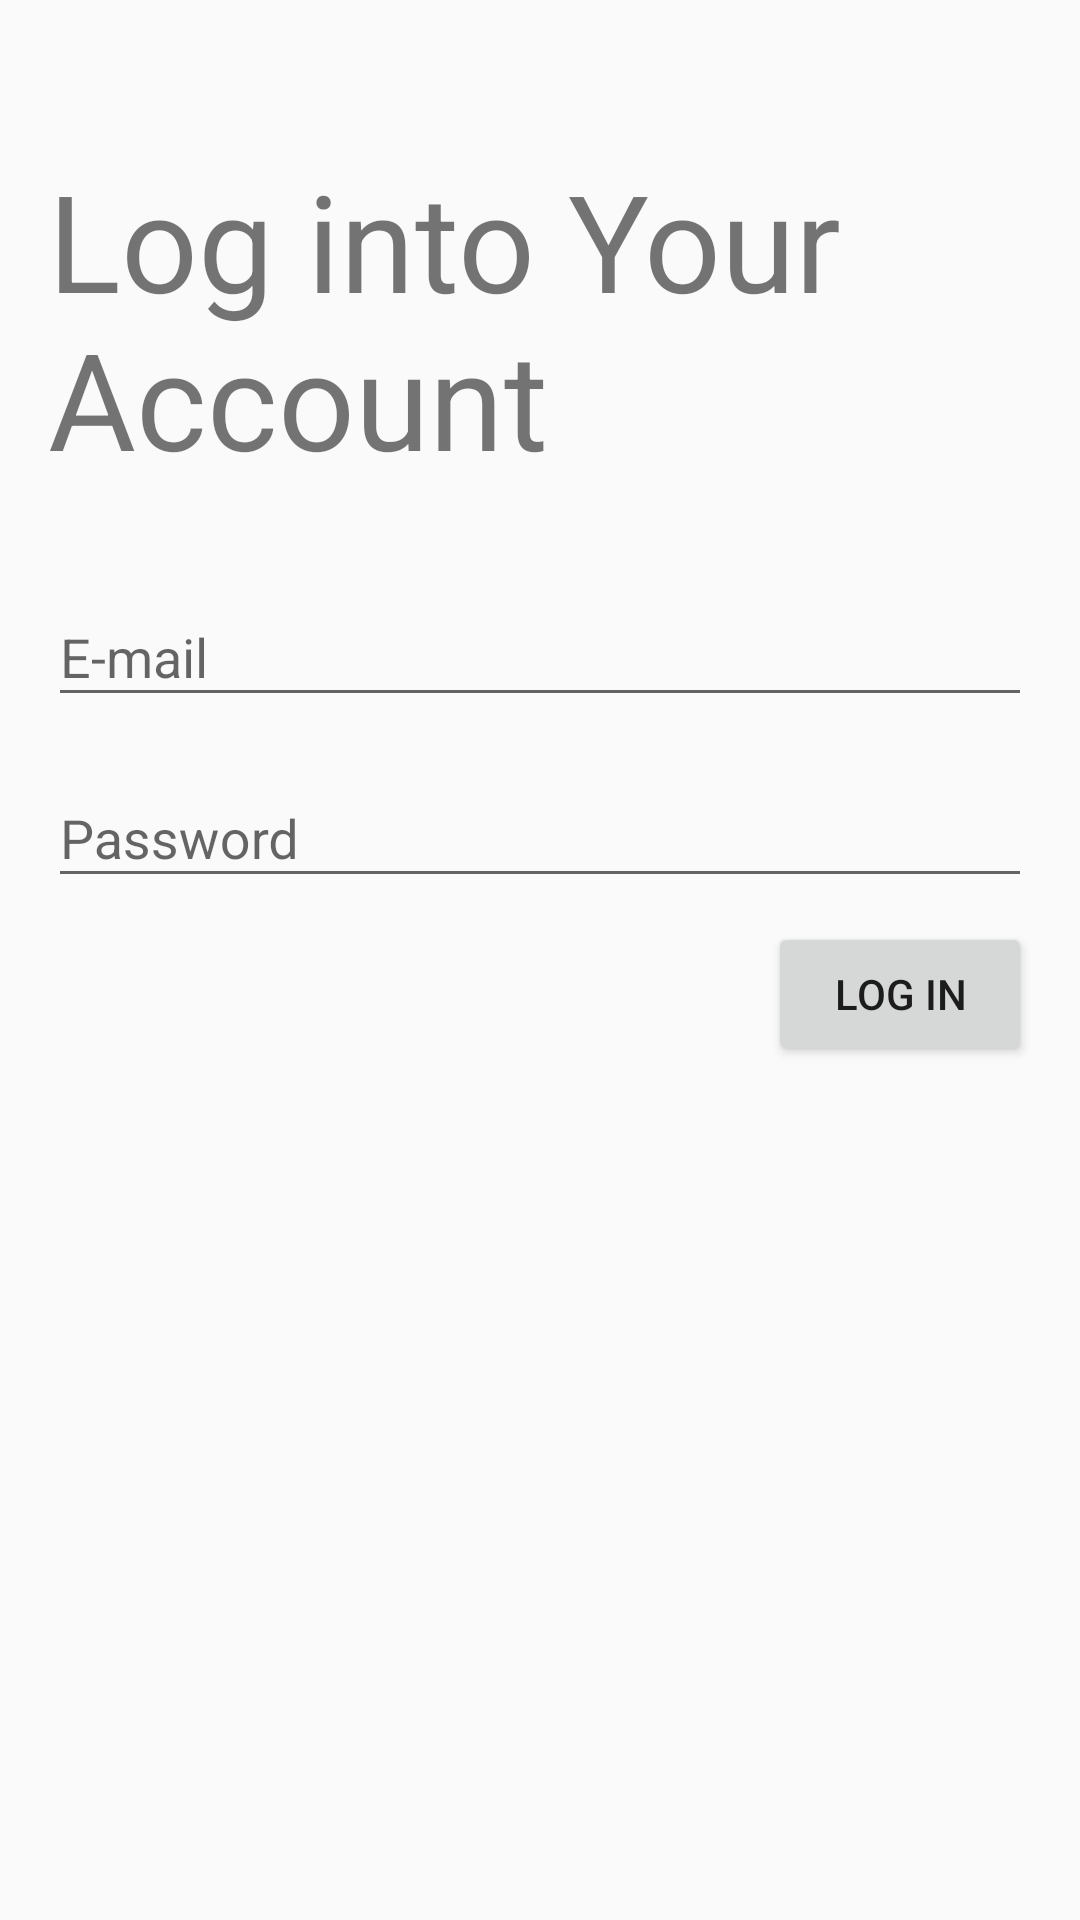

Produce the Android XML layout that renders to this screen, including the resource entries it uses.
<!-- AndroidManifest.xml: application theme AppTheme -->
<!-- res/layout/activity_login.xml -->
<?xml version="1.0" encoding="utf-8"?>
<android.support.constraint.ConstraintLayout xmlns:android="http://schemas.android.com/apk/res/android"
    xmlns:app="http://schemas.android.com/apk/res-auto"
    xmlns:tools="http://schemas.android.com/tools"
    android:layout_width="match_parent"
    android:layout_height="match_parent"
    tools:context=".LoginActivity">

    <TextView
        android:id="@+id/registerTitle"
        android:layout_width="0dp"
        android:layout_height="wrap_content"
        android:layout_marginStart="16dp"
        android:layout_marginLeft="16dp"
        android:layout_marginTop="50dp"
        android:layout_marginEnd="16dp"
        android:layout_marginRight="16dp"
        android:text="Log into Your Account"
        android:textSize="45dp"
        app:layout_constraintEnd_toEndOf="parent"
        app:layout_constraintStart_toStartOf="parent"
        app:layout_constraintTop_toTopOf="parent" />

    <android.support.constraint.ConstraintLayout
        android:id="@+id/registerInputLayout"
        android:layout_width="0dp"
        android:layout_height="wrap_content"
        android:layout_marginStart="16dp"
        android:layout_marginLeft="16dp"
        android:layout_marginTop="16dp"
        android:layout_marginEnd="16dp"
        android:layout_marginRight="16dp"
        app:layout_constraintEnd_toEndOf="parent"
        app:layout_constraintStart_toStartOf="parent"
        app:layout_constraintTop_toBottomOf="@+id/registerTitle">




        <android.support.design.widget.TextInputLayout
            android:id="@+id/registerInputEmailLayout"
            android:layout_width="match_parent"
            android:layout_height="wrap_content"
            android:layout_marginTop="8dp"
            app:layout_constraintTop_toTopOf="parent"
            tools:layout_editor_absoluteX="0dp">

            <android.support.design.widget.TextInputEditText
                android:id="@+id/registerInputEmail"
                android:layout_width="match_parent"
                android:layout_height="wrap_content"
                android:hint="E-mail" />

        </android.support.design.widget.TextInputLayout>


        <android.support.design.widget.TextInputLayout
            android:id="@+id/registerInputPasswordLayout"
            android:layout_width="match_parent"
            android:layout_height="wrap_content"
            android:layout_marginTop="8dp"
            app:layout_constraintTop_toBottomOf="@id/registerInputEmailLayout"
            tools:layout_editor_absoluteX="0dp">

            <android.support.design.widget.TextInputEditText
                android:id="@+id/registerInputPassword"
                android:layout_width="match_parent"
                android:layout_height="wrap_content"
                android:hint="Password" />

        </android.support.design.widget.TextInputLayout>

        <Button
            android:id="@+id/registerCreateAccountButton"
            android:layout_width="wrap_content"
            android:layout_height="wrap_content"
            android:layout_marginTop="8dp"
            android:text="Log In"
            app:layout_constraintEnd_toEndOf="parent"
            app:layout_constraintTop_toBottomOf="@id/registerInputPasswordLayout" />
    </android.support.constraint.ConstraintLayout>

</android.support.constraint.ConstraintLayout>
<!-- resources referenced by this layout -->
<resources>
  <style name="AppTheme" parent="Theme.AppCompat.Light.DarkActionBar">
          
          <item name="colorPrimary">@color/primaryColor</item>
          <item name="colorPrimaryDark">@color/primaryDarkColor</item>
          <item name="colorAccent">@color/secondaryColor</item>
      </style>
  <color name="primaryColor">#1976d2</color>
  <color name="primaryDarkColor">#004ba0</color>
  <color name="secondaryColor">#aed681</color>
</resources>
